pico-8 play session: hold → + tap 🅾, after a click and taps of 🅾, ❎, 🅾+❎, 🅾 in the second before t = 0

[t = 1 s] hold → ~1s, tap 🅾 ~2×
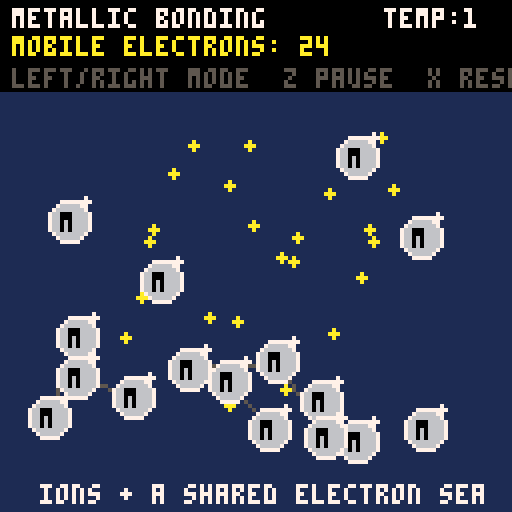
[t = 2 s] hold → ~2s, tap 🅾 ~4×
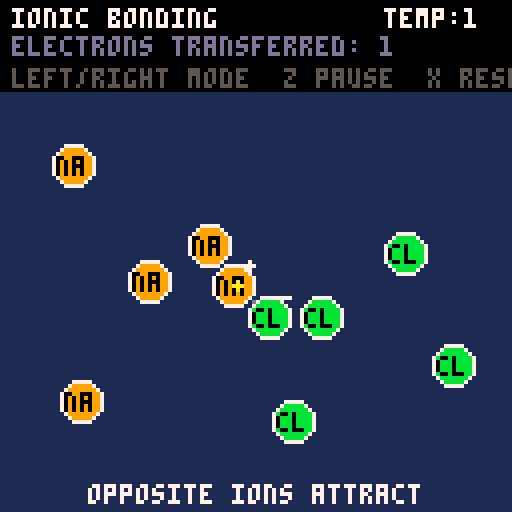
[t = 4 s] hold → ~4s, tap 🅾 ~7×
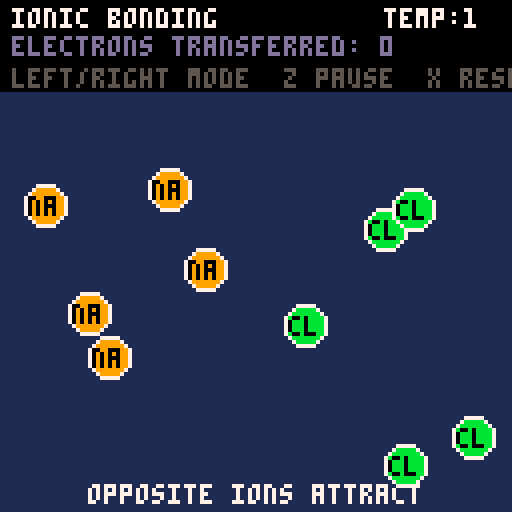
[t = 6 s] hold → ~6s, tap 🅾 ~10×
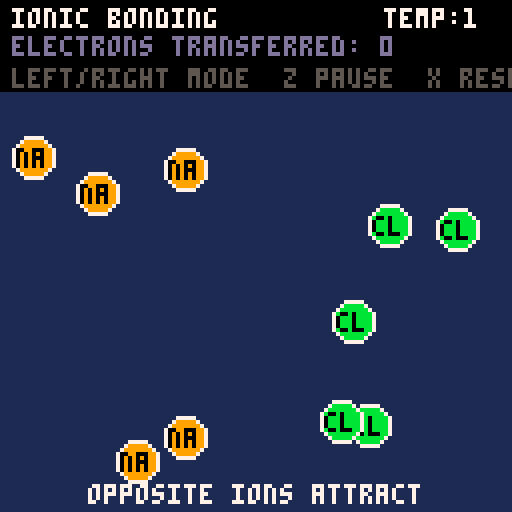

pico-8 cartridge
version 42
__lua__

-- bonding lab
-- left/right: change model
-- up/down: temperature
-- z: pause
-- x: reset

mode=1
temperature=1
paused=false

function _init()
 reset()
end

function reset()
 atoms={}
 bonds={}
 electrons={}
 transfers={}
 paused=false

 if mode==1 then
  init_covalent()
 elseif mode==2 then
  init_ionic()
 else
  init_metallic()
 end
end

function new_atom(x,y,kind,col,r)
 local a={
  x=x,y=y,
  vx=rnd(1)-0.5,
  vy=rnd(1)-0.5,
  kind=kind,
  col=col,
  r=r or 4,
  charge=0,
  cap=0,
  bonds=0
 }
 add(atoms,a)
 return a
end

function init_covalent()
 for i=1,10 do
  local a=new_atom(rnd(112)+8,rnd(92)+28,"h",7,4)
  a.cap=1
 end
end

function init_ionic()
 for i=1,5 do
  local a=new_atom(rnd(52)+8,rnd(92)+28,"na",9,5)
  a.cap=1
 end

 for i=1,5 do
  local a=new_atom(rnd(52)+68,rnd(92)+28,"cl",11,5)
  a.cap=1
 end
end

function init_metallic()
 for gy=0,3 do
  for gx=0,3 do
   local a=new_atom(rnd(104)+12,rnd(80)+36,"m",6,5)
   a.tx=38+gx*17
   a.ty=40+gy*17
   a.gx=gx
   a.gy=gy
   a.charge=1
  end
 end

 for i=1,24 do
  add(electrons,{
   x=rnd(72)+28,
   y=rnd(76)+34,
   vx=rnd(1)-0.5,
   vy=rnd(1)-0.5
  })
 end
end

function _update60()
 if btnp(0) then
  mode-=1
  if mode<1 then mode=3 end
  reset()
 end

 if btnp(1) then
  mode+=1
  if mode>3 then mode=1 end
  reset()
 end

 if btnp(2) then temperature=min(2,temperature+0.1) end
 if btnp(3) then temperature=max(0.1,temperature-0.1) end
 if btnp(4) then paused=not paused end
 if btnp(5) then reset() end

 if paused then return end

 if mode==1 then
  update_covalent()
 elseif mode==2 then
  update_ionic()
 else
  update_metallic()
 end

 update_transfers()
 keep_atoms_in_box()
end

function update_covalent()
 add_heat(0.018)

 for i=1,#atoms-1 do
  for j=i+1,#atoms do
   local a=atoms[i]
   local b=atoms[j]
   local dx=b.x-a.x
   local dy=b.y-a.y
   local d=max(0.01,sqrt(dx*dx+dy*dy))

   if not is_bonded(a,b) and
      a.bonds<a.cap and b.bonds<b.cap then
    if d<13 then
     add_bond(a,b,"covalent")
    elseif d<32 then
     pull(a,b,0.0015*(32-d))
    end
   end
  end
 end

 apply_bond_springs(11,0.015)
 repel_overlaps(0.025)
 damp_atoms(0.992)
end

function update_ionic()
 add_heat(0.015)

 for i=1,#atoms-1 do
  for j=i+1,#atoms do
   local a=atoms[i]
   local b=atoms[j]
   local dx=b.x-a.x
   local dy=b.y-a.y
   local d=max(0.01,sqrt(dx*dx+dy*dy))

   local mixed=(a.kind=="na" and b.kind=="cl") or
               (a.kind=="cl" and b.kind=="na")

   if mixed and a.charge==0 and b.charge==0 then
    if d<15 then
     local na=a
     local cl=b
     if a.kind=="cl" then
      na=b
      cl=a
     end

     na.charge=1
     cl.charge=-1
     add_bond(na,cl,"ionic")
     add(transfers,{a=na,b=cl,t=0})
    elseif d<38 then
     pull(a,b,0.0012*(38-d))
    end
   end

   if a.charge!=0 and b.charge!=0 and d<52 then
    local f=(-a.charge*b.charge)*0.018*(1-d/52)
    push_pair(a,b,f)
   end
  end
 end

 apply_bond_springs(13,0.018)
 repel_overlaps(0.03)
 damp_atoms(0.99)
end

function update_metallic()
 for a in all(atoms) do
  a.vx+=(a.tx-a.x)*0.003
  a.vy+=(a.ty-a.y)*0.003
  a.vx+=(rnd(1)-0.5)*temperature*0.008
  a.vy+=(rnd(1)-0.5)*temperature*0.008
 end

 repel_overlaps(0.02)
 damp_atoms(0.96)

 for e in all(electrons) do
  e.vx+=(rnd(1)-0.5)*0.08*temperature
  e.vy+=(rnd(1)-0.5)*0.08*temperature

  e.vx+=(64-e.x)*0.0004
  e.vy+=(74-e.y)*0.0004

  e.vx*=0.985
  e.vy*=0.985
  e.x+=e.vx
  e.y+=e.vy

  if e.x<24 then e.x=24 e.vx=abs(e.vx) end
  if e.x>104 then e.x=104 e.vx=-abs(e.vx) end
  if e.y<30 then e.y=30 e.vy=abs(e.vy) end
  if e.y>112 then e.y=112 e.vy=-abs(e.vy) end
 end
end

function add_heat(amount)
 for a in all(atoms) do
  a.vx+=(rnd(1)-0.5)*temperature*amount
  a.vy+=(rnd(1)-0.5)*temperature*amount
 end
end

function damp_atoms(amount)
 for a in all(atoms) do
  a.vx*=amount
  a.vy*=amount
 end
end

function keep_atoms_in_box()
 for a in all(atoms) do
  a.x+=a.vx
  a.y+=a.vy

  if a.x<a.r+3 then
   a.x=a.r+3
   a.vx=abs(a.vx)
  end

  if a.x>124-a.r then
   a.x=124-a.r
   a.vx=-abs(a.vx)
  end

  if a.y<a.r+25 then
   a.y=a.r+25
   a.vy=abs(a.vy)
  end

  if a.y>124-a.r then
   a.y=124-a.r
   a.vy=-abs(a.vy)
  end
 end
end

function repel_overlaps(strength)
 for i=1,#atoms-1 do
  for j=i+1,#atoms do
   local a=atoms[i]
   local b=atoms[j]
   local dx=b.x-a.x
   local dy=b.y-a.y
   local d=max(0.01,sqrt(dx*dx+dy*dy))
   local gap=a.r+b.r+2

   if d<gap then
    push_pair(a,b,-strength*(gap-d))
   end
  end
 end
end

function push_pair(a,b,f)
 local dx=b.x-a.x
 local dy=b.y-a.y
 local d=max(0.01,sqrt(dx*dx+dy*dy))
 local nx=dx/d
 local ny=dy/d

 a.vx+=nx*f
 a.vy+=ny*f
 b.vx-=nx*f
 b.vy-=ny*f
end

function pull(a,b,f)
 push_pair(a,b,f)
end

function add_bond(a,b,kind)
 if is_bonded(a,b) then return end
 add(bonds,{a=a,b=b,kind=kind})
 a.bonds+=1
 b.bonds+=1
end

function is_bonded(a,b)
 for bond in all(bonds) do
  if (bond.a==a and bond.b==b) or
     (bond.a==b and bond.b==a) then
   return true
  end
 end
 return false
end

function apply_bond_springs(rest,k)
 for bond in all(bonds) do
  local a=bond.a
  local b=bond.b
  local dx=b.x-a.x
  local dy=b.y-a.y
  local d=max(0.01,sqrt(dx*dx+dy*dy))
  push_pair(a,b,k*(d-rest))
 end
end

function update_transfers()
 for i=#transfers,1,-1 do
  local t=transfers[i]
  t.t+=0.035
  if t.t>1 then
   deli(transfers,i)
  end
 end
end

function _draw()
 cls(1)
 rectfill(0,0,127,22,0)

 if mode==1 then
  draw_covalent()
 elseif mode==2 then
  draw_ionic()
 else
  draw_metallic()
 end

 draw_atoms()
 draw_transfers()
 draw_ui()
end

function draw_covalent()
 for bond in all(bonds) do
  local a=bond.a
  local b=bond.b
  line(a.x,a.y,b.x,b.y,6)

  local mx=(a.x+b.x)/2
  local my=(a.y+b.y)/2
  local dx=b.x-a.x
  local dy=b.y-a.y
  local d=max(0.01,sqrt(dx*dx+dy*dy))
  local px=-dy/d
  local py=dx/d

  circfill(mx+px*2,my+py*2,1,10)
  circfill(mx-px*2,my-py*2,1,10)
 end
end

function draw_ionic()
 for bond in all(bonds) do
  local a=bond.a
  local b=bond.b
  local dx=b.x-a.x
  local dy=b.y-a.y

  for s=0.15,0.85,0.2 do
   pset(a.x+dx*s,a.y+dy*s,13)
  end
 end
end

function draw_metallic()
 for a in all(atoms) do
  for b in all(atoms) do
   local grid_neighbor=
    (a.gx+1==b.gx and a.gy==b.gy) or
    (a.gy+1==b.gy and a.gx==b.gx)

   if grid_neighbor then
    local dx=b.x-a.x
    local dy=b.y-a.y
    local d=sqrt(dx*dx+dy*dy)
    if d<24 then
     line(a.x,a.y,b.x,b.y,5)
    end
   end
  end
 end

 for e in all(electrons) do
  circfill(e.x,e.y,1,10)
 end
end

function draw_atoms()
 for a in all(atoms) do
  circfill(a.x,a.y,a.r,a.col)
  circ(a.x,a.y,a.r,7)

  if a.kind=="h" then
   print("h",a.x-2,a.y-2,0)
  elseif a.kind=="na" then
   print("na",a.x-4,a.y-2,0)
  elseif a.kind=="cl" then
   print("cl",a.x-4,a.y-2,0)
  else
   print("m",a.x-2,a.y-2,0)
  end

  if a.charge==1 then
   print("+",a.x+3,a.y-7,7)
  elseif a.charge==-1 then
   print("-",a.x+3,a.y-7,7)
  end
 end
end

function draw_transfers()
 for t in all(transfers) do
  local x=t.a.x+(t.b.x-t.a.x)*t.t
  local y=t.a.y+(t.b.y-t.a.y)*t.t
  circfill(x,y,1,10)
 end
end

function draw_ui()
 local names={"covalent","ionic","metallic"}
 local bonded=flr(#bonds)

 print(names[mode].." bonding",3,2,7)

 if mode==1 then
  print("shared electron pairs: "..bonded,3,9,6)
 elseif mode==2 then
  print("electrons transferred: "..bonded,3,9,13)
 else
  print("mobile electrons: "..#electrons,3,9,10)
 end

 print("temp:"..flr(temperature*10)/10,96,2,7)

 if paused then
  print("paused",50,17,8)
 else
  print("left/right mode  z pause  x reset",3,17,5)
 end

 if mode==1 then
  print("nonmetals share electrons",17,121,7)
 elseif mode==2 then
  print("opposite ions attract",22,121,7)
 else
  print("ions + a shared electron sea",10,121,7)
 end
end
